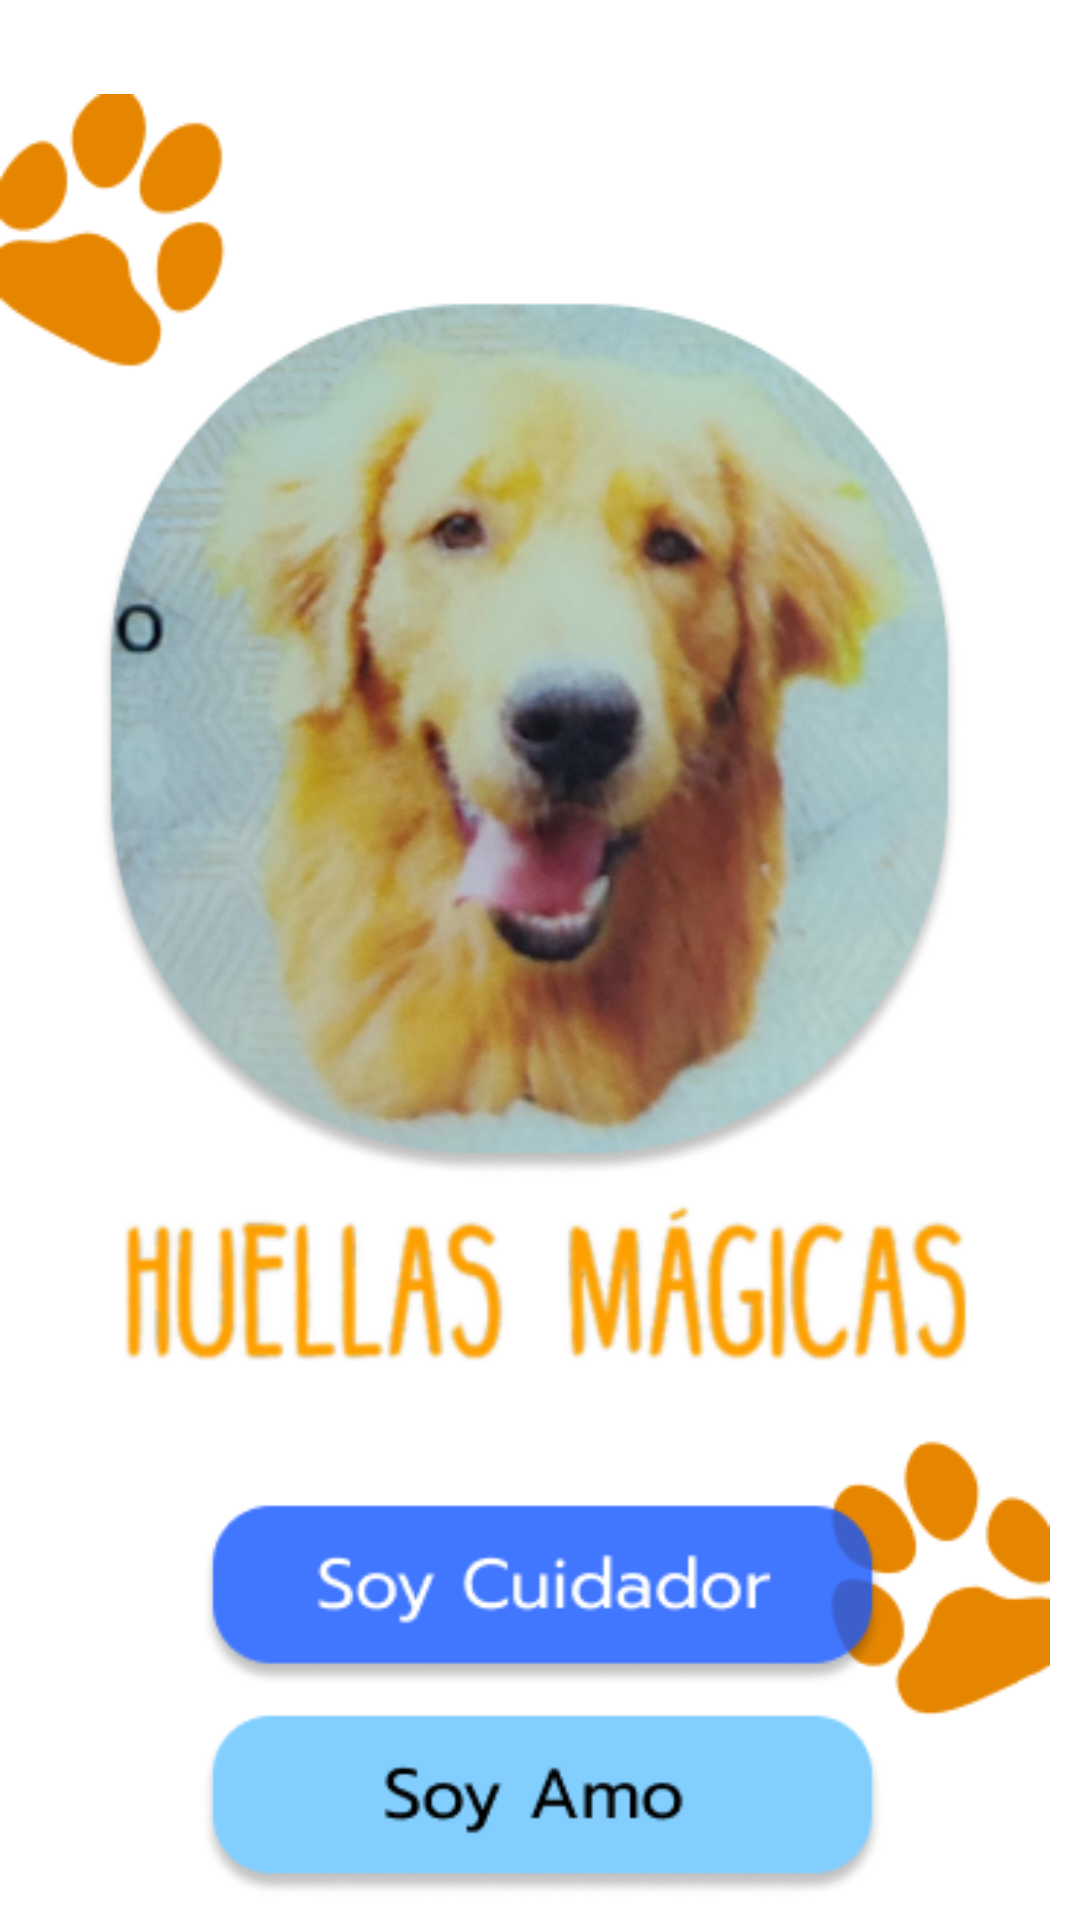

The Android layout XML behind this screen, and the referenced resources:
<!-- AndroidManifest.xml: application theme Theme.Huellas_Magicas -->
<!-- res/layout/activity_main_login.xml -->
<?xml version="1.0" encoding="utf-8"?>
<androidx.constraintlayout.widget.ConstraintLayout xmlns:android="http://schemas.android.com/apk/res/android"
    xmlns:app="http://schemas.android.com/apk/res-auto"
    xmlns:tools="http://schemas.android.com/tools"
    android:layout_width="match_parent"
    android:layout_height="match_parent">

    <ImageView
        android:id="@+id/imageView2"
        android:layout_width="350dp"
        android:layout_height="685dp"
        app:srcCompat="@drawable/inicio"
        tools:layout_editor_absoluteX="16dp"
        tools:layout_editor_absoluteY="3dp" />
</androidx.constraintlayout.widget.ConstraintLayout>
<!-- resources referenced by this layout -->
<resources>
  <!-- drawable inicio: png bitmap (drawable, 168063 bytes) -->
  <style name="Theme.Huellas_Magicas" parent="Theme.MaterialComponents.DayNight.DarkActionBar">
          
          <item name="colorPrimary">@color/purple_500</item>
          <item name="colorPrimaryVariant">@color/purple_700</item>
          <item name="colorOnPrimary">@color/white</item>
          
          <item name="colorSecondary">@color/teal_200</item>
          <item name="colorSecondaryVariant">@color/teal_700</item>
          <item name="colorOnSecondary">@color/black</item>
          
          <item name="android:statusBarColor" tools:targetApi="l">?attr/colorPrimaryVariant</item>
          
      </style>
  <!-- not gathered from this repository: default colours our renderer supplied (Android Studio template values) -->
  <color name="purple_500">#FF6200EE</color>
  <color name="purple_700">#FF3700B3</color>
  <color name="teal_200">#FF03DAC5</color>
  <color name="teal_700">#FF018786</color>
  <color name="black">#FF000000</color>
  <color name="white">#FFFFFFFF</color>
</resources>
